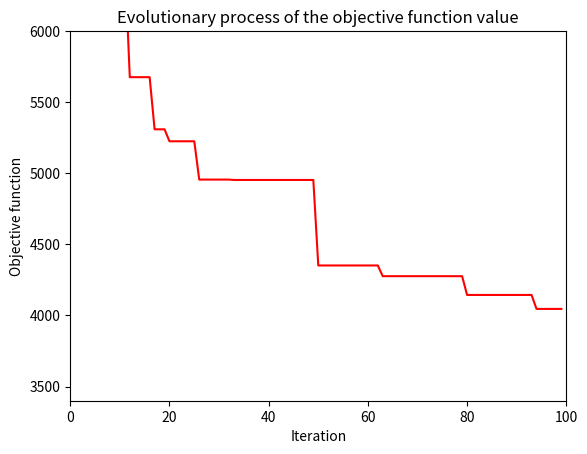

This chart was generated by the following Python code:
import time
import matplotlib.pyplot as plt
import numpy as np

ITERATION = 100
POPULATION = 300

d = {1: 80, 2: 270, 3: 250, 4: 160, 5: 180}  # customer demand
M = {1: 500, 2: 500, 3: 500}                 # factory capacity
I = [1, 2, 3, 4, 5]     # Customers
J = [1, 2, 3]         # Factories
cost = {(1, 1): 4,    (1, 2): 6,    (1, 3): 9,
        (2, 1): 5,    (2, 2): 4,    (2, 3): 7,
        (3, 1): 6,    (3, 2): 3,    (3, 3): 3,
        (4, 1): 8,    (4, 2): 5,    (4, 3): 3,
        (5, 1): 10,   (5, 2): 8,    (5, 3): 4
        }              # transportation cost
# Transform cost dictionary into 2D array
cost2d = np.empty([len(I), len(J)])
for i in range(len(I)):
    for j in range(len(J)):
        cost2d[i, j] = cost[i+1, j+1]
# Variables bounds
n_vars = cost2d.size    # number of variables
bounds = 3*[(0, 80), (0, 270), (0, 250), (0, 160), (0, 180)]


def objective_function(x):
    obj_func = sum(x[idx]*cost2d[idx//len(J), idx % len(J)]
                   for idx in range(cost2d.size))

    # Penalty: sum of all factories outputs == customer_i demand
    pen_cust_demand = 0
    for idx in range(0, cost2d.size, len(J)):
        pen_cust_demand += (max(0,
                            abs(sum(x[idx: idx + len(J)]) - d[idx//len(J) + 1])))**2

    obj_func += pen_cust_demand

    # Penalty: sum of all customers demands <= factory_j capacity
    pen_fact_capacity = 0
    for idx in range(0, cost2d.size, len(I)):
        pen_fact_capacity += (max(0,
                              (sum(x[idx: idx + len(I)]) - M[idx//len(I) + 1])))**3

    obj_func += pen_fact_capacity

    return obj_func


def de(fobj, bounds, mut=0.8, crossp=0.7, popsize=200, its=500):
    dimensions = len(bounds)
    # random (0-1) positions for all particles
    pop = np.random.rand(popsize, dimensions)
    min_b, max_b = np.asarray(bounds).T
    diff = np.fabs(min_b - max_b)
    # scale particle positions according to bounds
    pop_denorm = min_b + pop * diff
    # initial objective function value
    fitness = np.asarray([fobj(ind) for ind in pop_denorm])
    # global best particle position
    best_idx = np.argmin(fitness)
    best = pop_denorm[best_idx]
    for i in range(its):
        for j in range(popsize):
            # get indices of all particles except current
            idxs = [idx for idx in range(popsize) if idx != j]
            # randomly select 3 particles
            a, b, c = pop[np.random.choice(idxs, 3, replace=False)]
            # mix them into new mutant particle
            mutant = np.clip(a + mut * (b - c), 0, 1)
            # exchange some coordinates between mutant and current particle
            cross_points = np.random.rand(dimensions) < crossp
            if not np.any(cross_points):
                cross_points[np.random.randint(0, dimensions)] = True
            trial = np.where(cross_points, mutant, pop[j])
            # scale new trial particle to bounds
            trial_denorm = min_b + trial * diff
            f = fobj(trial_denorm)
            if f < fitness[j]:
                fitness[j] = f
                pop[j] = trial
                if f < fitness[best_idx]:
                    best_idx = j
                    best = trial_denorm
        yield best, fitness[best_idx]


bounds = 3*[(0, 80), (0, 270), (0, 250), (0, 160), (0, 180)]
# Run Differential Evolution optimization
DE = list(de(objective_function, bounds, mut=0.8,
          crossp=0.7, popsize=POPULATION, its=ITERATION))
x = DE[-1][0]
ofunc_value = DE[-1][-1]
pen_cust_demand = \
    sum((max(0, abs(sum(x[idx: idx + len(J)]) - d[idx//len(J) + 1])))
        ** 2 for idx in range(0, cost2d.size, len(J)))
pen_fact_capacity = \
    sum((max(0, (sum(x[idx: idx + len(I)]) - M[idx//len(I) + 1])))
        ** 3 for idx in range(0, cost2d.size, len(I)))
print('RESULT:')
print('Objective function value:', ofunc_value)
print('Penalty customer demand:', pen_cust_demand)
print('Penalty factory capacity:', pen_fact_capacity)
print('Objective function value clean:', ofunc_value -
      pen_cust_demand - pen_fact_capacity)
EPS = 1.e-0
for idx, _ in enumerate(x):
    if x[idx] > EPS:
        print("sending quantity %10s from factory %3s to customer %3s" %
              (round(x[idx]), idx % len(J) + 1, idx//len(J) + 1))

# Visualization
fig, ax = plt.subplots()

plt.title('Evolutionary process of the objective function value')
plt.xlabel("Iteration")
plt.ylabel("Objective function")

A = []
for item in DE:
    A.append(item[-1])

# Visualization
ax.plot(A, color='r')
ax.set_ylim(3400, 6000)
fig.canvas.draw()
ax.set_xlim(left=0, right=ITERATION)


plt.ioff()
plt.show()
